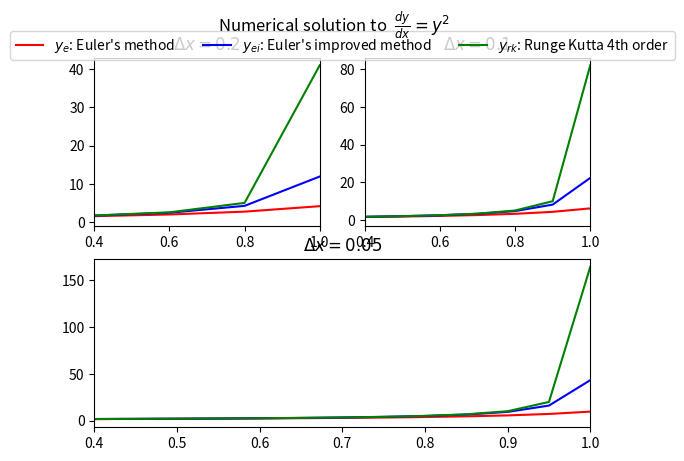

Python code for this plot:
#!venv/bin/python

from matplotlib import pyplot as plt
from matplotlib import gridspec


def euler_method(initial: tuple, delta_x: float, target: float, derv) -> list:
    assert(delta_x != 0)
    x, y = initial
    steps = int(target / delta_x)

    points = [initial]
    for _ in range(steps):
        y += delta_x * derv(x, y)
        x += delta_x
        points.append((x, y))

    return points


def euler_deluxe_method(initial: tuple, delta_x: float, target: float, derv) -> list:
    assert(delta_x != 0)
    x, y = initial
    steps = int(target / delta_x)

    points = [initial]
    for _ in range(steps):
        y2 = y + derv(x, y) * delta_x
        x2 = x + delta_x

        y += delta_x * (derv(x, y) + derv(x2, y2)) / 2
        x += delta_x
        points.append((x, y))

    return points


def runge_kutta(initial: tuple, delta_x: float, target: float, derv) -> list:
    assert(delta_x != 0)
    x, y = initial
    steps = int(target / delta_x)

    points = [initial]
    for _ in range(steps):
        k1 = derv(x, y)
        k2 = derv(x + delta_x / 2, y + (delta_x / 2) * k1)
        k3 = derv(x + delta_x / 2, y + (delta_x / 2) * k2)
        k4 = derv(x + delta_x, y + delta_x * k3)

        y += (delta_x / 6) * (k1 + 2 * k2 + 2 * k3 + k4)
        x += delta_x
        points.append((x, y))

    return points


def main():
    gs = gridspec.GridSpec(2, 2)
    
    euler_data = euler_method(initial=(0.0, 1.0), delta_x=0.2, target=1.0, derv=lambda _, y: y * y)
    deluxe_data = euler_deluxe_method(initial=(0.0, 1.0), delta_x=0.2, target=1.0, derv=lambda _, y: y * y)
    rk4_data = runge_kutta(initial=(0.0, 1.0), delta_x=0.2, target=1.0, derv=lambda _, y: y * y)
    
    ax1 = plt.subplot(gs[0, 0])
    ax1.set_title(r'$\Delta x = 0.2$')
    ax1.set_xlim([0.4, 1])
    ax1.plot(list(map(lambda item: item[0], euler_data)), list(map(lambda item: item[1], euler_data)),
             label=r"$y_e$: Euler's method", color='red')
    
    ax1.plot(list(map(lambda item: item[0], deluxe_data)), list(map(lambda item: item[1], deluxe_data)),
             label=r"$y_{ei}$: Euler's improved method", color='blue')
    
    ax1.plot(list(map(lambda item: item[0], rk4_data)), list(map(lambda item: item[1], rk4_data)),
             label=r"$y_{rk}$: Runge Kutta 4th order", color='green')
    
    euler_data = euler_method(initial=(0.0, 1.0), delta_x=0.1, target=1.0, derv=lambda _, y: y * y)
    deluxe_data = euler_deluxe_method(initial=(0.0, 1.0), delta_x=0.1, target=1.0, derv=lambda _, y: y * y)
    rk4_data = runge_kutta(initial=(0.0, 1.0), delta_x=0.1, target=1.0, derv=lambda _, y: y * y)
    
    ax2 = plt.subplot(gs[0, 1])
    ax2.set_title(r'$\Delta x = 0.1$')
    ax2.set_xlim([0.4, 1])
    
    ax2.plot(list(map(lambda item: item[0], euler_data)), list(map(lambda item: item[1], euler_data)),
             label=r"$y_e$: Euler's method", color='red')
    
    ax2.plot(list(map(lambda item: item[0], deluxe_data)), list(map(lambda item: item[1], deluxe_data)),
             label=r"$y_{ei}$: Euler's improved method", color='blue')
    
    ax2.plot(list(map(lambda item: item[0], rk4_data)), list(map(lambda item: item[1], rk4_data)),
             label=r"$y_{rk}$: Runge Kutta 4th order", color='green')
    
    euler_data = euler_method(initial=(0.0, 1.0), delta_x=0.05, target=1.0, derv=lambda _, y: y * y)
    deluxe_data = euler_deluxe_method(initial=(0.0, 1.0), delta_x=0.05, target=1.0, derv=lambda _, y: y * y)
    rk4_data = runge_kutta(initial=(0.0, 1.0), delta_x=0.05, target=1.0, derv=lambda _, y: y * y)
    
    ax3 = plt.subplot(gs[1, :])
    ax3.set_title(r'$\Delta x = 0.05$')
    ax3.set_xlim([0.4, 1])
    
    ax3.plot(list(map(lambda item: item[0], euler_data)), list(map(lambda item: item[1], euler_data)),
             label=r"$y_e$: Euler's method", color='red')
    
    ax3.plot(list(map(lambda item: item[0], deluxe_data)), list(map(lambda item: item[1], deluxe_data)),
             label=r"$y_{ei}$: Euler's improved method", color='blue')
    
    ax3.plot(list(map(lambda item: item[0], rk4_data)), list(map(lambda item: item[1], rk4_data)),
             label=r"$y_{rk}$: Runge Kutta 4th order", color='green')
    
    plt.suptitle(r'Numerical solution to $\;\frac{dy}{dx} = y^2$', fontsize=12)
    plt.legend(bbox_to_anchor=(0.5, 2.4), loc='upper center', ncol=3)
    plt.show()


if __name__ == '__main__':
    main()
